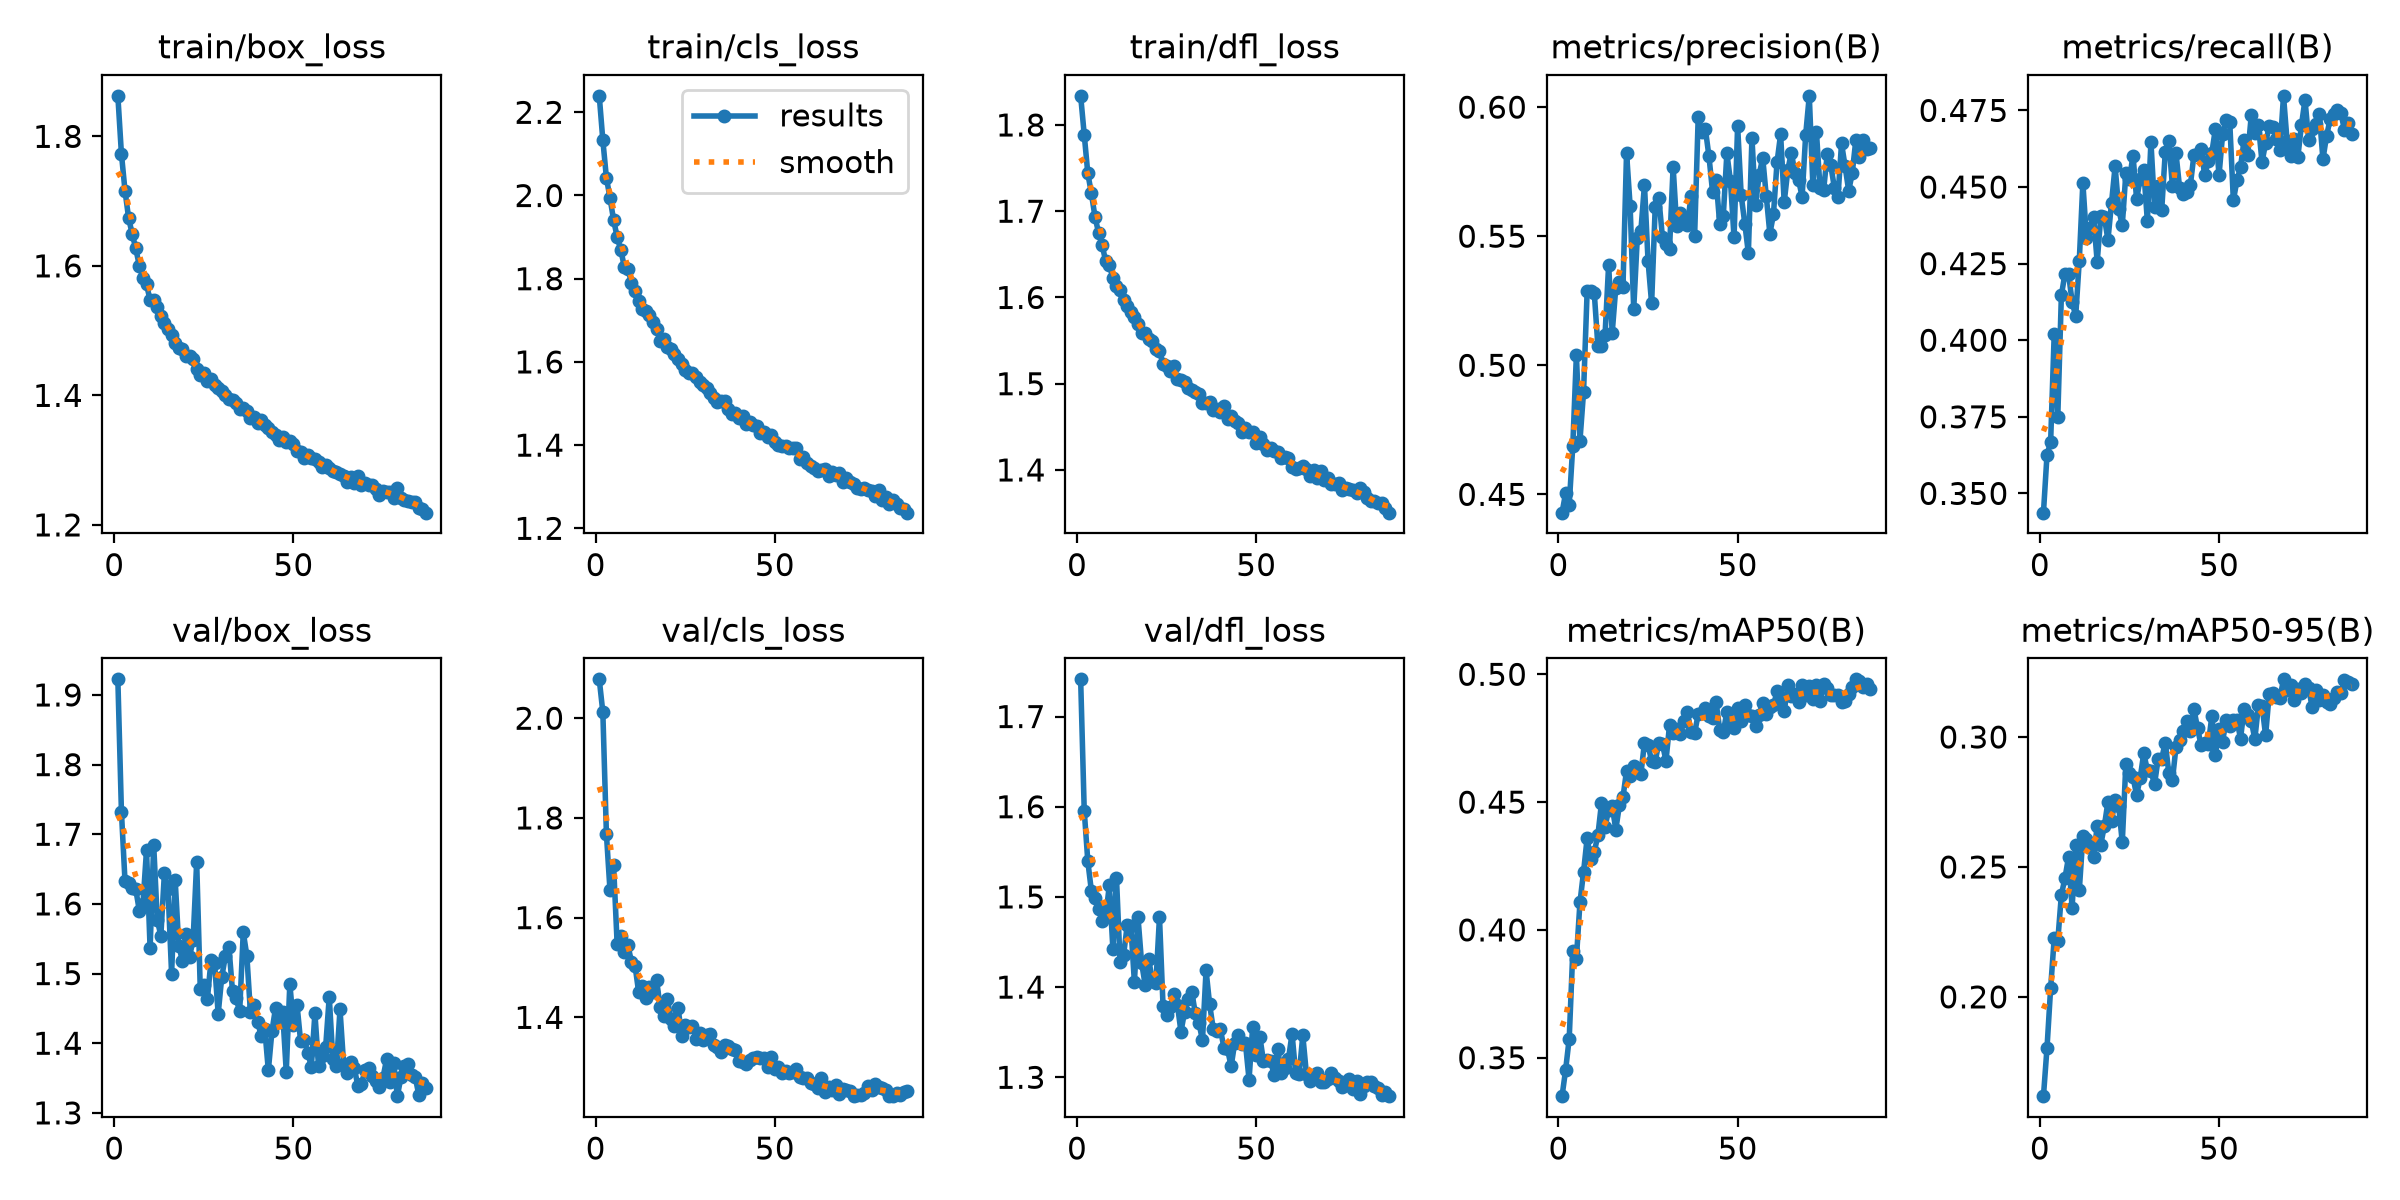

Values plotted in this chart, from the file beside it:
epoch, time, train/box_loss, train/cls_loss, train/dfl_loss, metrics/precision(B), metrics/recall(B), metrics/mAP50(B), metrics/mAP50-95(B), val/box_loss, val/cls_loss, val/dfl_loss, lr/pg0, lr/pg1, lr/pg2
1, 59.57, 1.863, 2.24, 1.834, 0.4429, 0.3437, 0.335, 0.1618, 1.922, 2.078, 1.741, 0.0004971, 0.0004971, 0.001078
2, 111.9, 1.773, 2.133, 1.789, 0.4505, 0.3627, 0.3453, 0.1805, 1.732, 2.012, 1.596, 0.0005, 0.0005, 0.0005
3, 164, 1.716, 2.042, 1.744, 0.4461, 0.3666, 0.3575, 0.2033, 1.632, 1.768, 1.54, 0.0004999, 0.0004999, 0.0004999
4, 216.1, 1.674, 1.994, 1.721, 0.4689, 0.4019, 0.3916, 0.2225, 1.631, 1.655, 1.507, 0.0004999, 0.0004999, 0.0004999
5, 268.3, 1.649, 1.941, 1.693, 0.504, 0.3749, 0.3888, 0.2216, 1.622, 1.705, 1.499, 0.0004998, 0.0004998, 0.0004998
6, 320.4, 1.627, 1.9, 1.675, 0.4708, 0.4146, 0.4108, 0.2392, 1.621, 1.547, 1.486, 0.0004997, 0.0004997, 0.0004997
7, 372.5, 1.6, 1.869, 1.661, 0.4896, 0.4217, 0.4227, 0.2457, 1.59, 1.564, 1.473, 0.0004995, 0.0004995, 0.0004995
8, 424.5, 1.582, 1.829, 1.642, 0.5286, 0.4217, 0.4359, 0.2538, 1.6, 1.53, 1.479, 0.0004993, 0.0004993, 0.0004993
9, 476.6, 1.571, 1.823, 1.638, 0.5288, 0.4126, 0.4277, 0.2344, 1.677, 1.544, 1.513, 0.0004991, 0.0004991, 0.0004991
10, 528.6, 1.547, 1.79, 1.623, 0.5279, 0.4078, 0.4304, 0.2583, 1.536, 1.511, 1.442, 0.0004989, 0.0004989, 0.0004989
11, 580.6, 1.547, 1.771, 1.613, 0.5075, 0.4259, 0.437, 0.241, 1.685, 1.503, 1.521, 0.0004986, 0.0004986, 0.0004986
12, 632.6, 1.537, 1.746, 1.609, 0.5076, 0.4514, 0.4495, 0.2618, 1.577, 1.451, 1.428, 0.0004984, 0.0004984, 0.0004984
13, 684.5, 1.522, 1.727, 1.597, 0.5118, 0.4334, 0.4403, 0.2609, 1.555, 1.463, 1.436, 0.000498, 0.000498, 0.000498
14, 736.4, 1.512, 1.722, 1.591, 0.5389, 0.4366, 0.447, 0.2577, 1.645, 1.438, 1.469, 0.0004977, 0.0004977, 0.0004977
15, 788.3, 1.502, 1.713, 1.583, 0.5126, 0.4401, 0.4484, 0.2538, 1.621, 1.46, 1.468, 0.0004973, 0.0004973, 0.0004973
16, 840.2, 1.494, 1.696, 1.577, 0.5301, 0.4255, 0.4392, 0.2658, 1.5, 1.45, 1.406, 0.000497, 0.000497, 0.000497
17, 892.1, 1.481, 1.679, 1.569, 0.5324, 0.4405, 0.4487, 0.2586, 1.634, 1.475, 1.478, 0.0004965, 0.0004965, 0.0004965
18, 944.1, 1.473, 1.65, 1.559, 0.5303, 0.4401, 0.4518, 0.2658, 1.54, 1.42, 1.427, 0.0004961, 0.0004961, 0.0004961
19, 996, 1.471, 1.656, 1.559, 0.5823, 0.4327, 0.4623, 0.2751, 1.519, 1.403, 1.403, 0.0004956, 0.0004956, 0.0004956
20, 1048, 1.461, 1.637, 1.552, 0.5617, 0.4448, 0.4602, 0.2677, 1.557, 1.437, 1.431, 0.0004951, 0.0004951, 0.0004951
21, 1100, 1.461, 1.63, 1.55, 0.5218, 0.4568, 0.4641, 0.2757, 1.524, 1.397, 1.406, 0.0004946, 0.0004946, 0.0004946
22, 1152, 1.456, 1.62, 1.54, 0.5494, 0.4428, 0.4627, 0.2734, 1.548, 1.384, 1.404, 0.000494, 0.000494, 0.000494
23, 1204, 1.441, 1.606, 1.537, 0.5521, 0.4375, 0.461, 0.2594, 1.66, 1.419, 1.478, 0.0004935, 0.0004935, 0.0004935
24, 1256, 1.432, 1.595, 1.523, 0.5699, 0.4545, 0.4732, 0.2897, 1.478, 1.363, 1.379, 0.0004929, 0.0004929, 0.0004929
25, 1308, 1.435, 1.582, 1.521, 0.5404, 0.4527, 0.4722, 0.2863, 1.483, 1.384, 1.369, 0.0004922, 0.0004922, 0.0004922
26, 1360, 1.422, 1.573, 1.515, 0.524, 0.4602, 0.4662, 0.2845, 1.464, 1.381, 1.378, 0.0004916, 0.0004916, 0.0004916
27, 1411, 1.426, 1.574, 1.52, 0.5614, 0.4461, 0.4659, 0.2776, 1.519, 1.383, 1.393, 0.0004909, 0.0004909, 0.0004909
28, 1463, 1.416, 1.563, 1.505, 0.5649, 0.4527, 0.4732, 0.2842, 1.515, 1.357, 1.381, 0.0004902, 0.0004902, 0.0004902
29, 1515, 1.411, 1.551, 1.504, 0.5498, 0.4554, 0.4729, 0.2938, 1.442, 1.369, 1.35, 0.0004894, 0.0004894, 0.0004894
30, 1567, 1.407, 1.545, 1.501, 0.5471, 0.4389, 0.4662, 0.2871, 1.495, 1.354, 1.373, 0.0004887, 0.0004887, 0.0004887
31, 1619, 1.401, 1.537, 1.495, 0.5452, 0.4647, 0.4801, 0.287, 1.525, 1.364, 1.387, 0.0004879, 0.0004879, 0.0004879
32, 1671, 1.395, 1.526, 1.493, 0.5769, 0.4436, 0.4769, 0.2818, 1.538, 1.368, 1.395, 0.0004871, 0.0004871, 0.0004871
33, 1723, 1.393, 1.514, 1.491, 0.5538, 0.4504, 0.4786, 0.2916, 1.475, 1.345, 1.371, 0.0004862, 0.0004862, 0.0004862
34, 1775, 1.389, 1.503, 1.488, 0.5591, 0.4424, 0.4767, 0.2917, 1.464, 1.34, 1.36, 0.0004854, 0.0004854, 0.0004854
35, 1827, 1.38, 1.506, 1.478, 0.5557, 0.4615, 0.4818, 0.2979, 1.446, 1.33, 1.341, 0.0004845, 0.0004845, 0.0004845
36, 1879, 1.381, 1.505, 1.477, 0.5544, 0.465, 0.4851, 0.286, 1.559, 1.345, 1.419, 0.0004836, 0.0004836, 0.0004836
37, 1931, 1.376, 1.487, 1.479, 0.5657, 0.4502, 0.4773, 0.2836, 1.526, 1.342, 1.381, 0.0004826, 0.0004826, 0.0004826
38, 1983, 1.365, 1.475, 1.47, 0.55, 0.461, 0.4769, 0.2962, 1.445, 1.336, 1.354, 0.0004817, 0.0004817, 0.0004817
39, 2034, 1.366, 1.478, 1.471, 0.5963, 0.4496, 0.4844, 0.2989, 1.455, 1.334, 1.352, 0.0004807, 0.0004807, 0.0004807
40, 2086, 1.357, 1.465, 1.467, 0.5904, 0.4476, 0.4848, 0.3024, 1.43, 1.313, 1.353, 0.0004796, 0.0004796, 0.0004796
41, 2138, 1.362, 1.469, 1.474, 0.5915, 0.4483, 0.4867, 0.3063, 1.411, 1.311, 1.333, 0.0004786, 0.0004786, 0.0004786
42, 2190, 1.354, 1.452, 1.459, 0.581, 0.4506, 0.4839, 0.3023, 1.421, 1.306, 1.331, 0.0004775, 0.0004775, 0.0004775
43, 2242, 1.35, 1.455, 1.462, 0.5673, 0.4605, 0.4829, 0.3106, 1.361, 1.315, 1.312, 0.0004764, 0.0004764, 0.0004764
44, 2292, 1.343, 1.448, 1.457, 0.5717, 0.4607, 0.489, 0.3035, 1.417, 1.319, 1.338, 0.0004753, 0.0004753, 0.0004753
45, 2338, 1.339, 1.445, 1.454, 0.5548, 0.4624, 0.4783, 0.2968, 1.45, 1.32, 1.347, 0.0004742, 0.0004742, 0.0004742
46, 2384, 1.33, 1.43, 1.444, 0.5579, 0.4538, 0.4773, 0.2978, 1.43, 1.319, 1.337, 0.000473, 0.000473, 0.000473
47, 2430, 1.336, 1.433, 1.448, 0.5821, 0.4585, 0.4853, 0.2972, 1.444, 1.318, 1.337, 0.0004718, 0.0004718, 0.0004718
48, 2477, 1.328, 1.419, 1.444, 0.5715, 0.4612, 0.4808, 0.308, 1.359, 1.3, 1.297, 0.0004706, 0.0004706, 0.0004706
49, 2524, 1.33, 1.425, 1.443, 0.5495, 0.4691, 0.479, 0.2932, 1.485, 1.32, 1.355, 0.0004694, 0.0004694, 0.0004694
50, 2571, 1.324, 1.408, 1.431, 0.5928, 0.4538, 0.487, 0.3031, 1.427, 1.296, 1.324, 0.0004681, 0.0004681, 0.0004681
51, 2622, 1.314, 1.401, 1.438, 0.5658, 0.4672, 0.4817, 0.2983, 1.455, 1.301, 1.345, 0.0004668, 0.0004668, 0.0004668
52, 2674, 1.312, 1.398, 1.431, 0.5549, 0.472, 0.488, 0.3065, 1.403, 1.287, 1.319, 0.0004655, 0.0004655, 0.0004655
53, 2725, 1.303, 1.398, 1.424, 0.5434, 0.4711, 0.484, 0.3041, 1.405, 1.293, 1.319, 0.0004642, 0.0004642, 0.0004642
54, 2777, 1.307, 1.394, 1.425, 0.588, 0.4456, 0.4838, 0.3066, 1.386, 1.288, 1.318, 0.0004628, 0.0004628, 0.0004628
55, 2828, 1.303, 1.393, 1.422, 0.562, 0.4522, 0.4799, 0.3065, 1.367, 1.29, 1.303, 0.0004615, 0.0004615, 0.0004615
56, 2879, 1.302, 1.393, 1.421, 0.5737, 0.4565, 0.484, 0.2994, 1.443, 1.297, 1.331, 0.0004601, 0.0004601, 0.0004601
57, 2931, 1.297, 1.366, 1.414, 0.5804, 0.4654, 0.4888, 0.3108, 1.368, 1.281, 1.305, 0.0004586, 0.0004586, 0.0004586
58, 2982, 1.29, 1.371, 1.415, 0.5655, 0.4603, 0.4844, 0.3086, 1.381, 1.279, 1.31, 0.0004572, 0.0004572, 0.0004572
59, 3033, 1.292, 1.358, 1.414, 0.551, 0.4734, 0.4871, 0.3062, 1.395, 1.278, 1.32, 0.0004557, 0.0004557, 0.0004557
60, 3085, 1.287, 1.35, 1.404, 0.5585, 0.4677, 0.4878, 0.2993, 1.467, 1.269, 1.348, 0.0004542, 0.0004542, 0.0004542
... 27 more rows
